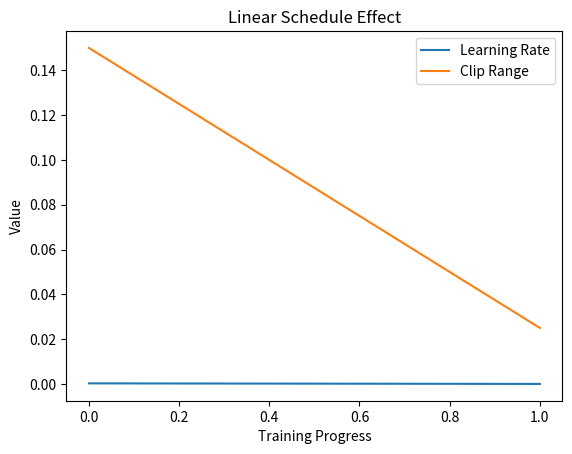

This chart was generated by the following Python code:
import matplotlib.pyplot as plt

# 定義進度
progress = [i / 100 for i in range(101)]

# 定義 linear_schedule 函數
def linear_schedule(initial_value, final_value=0.0):
    def scheduler(progress):
        return final_value + (1 - progress) * (initial_value - final_value)
    return scheduler

# 計算學習率和剪裁範圍
lr_schedule = linear_schedule(2.5e-4, 2.5e-6)
clip_range_schedule = linear_schedule(0.150, 0.025)
lr_values = [lr_schedule(p) for p in progress]
clip_range_values = [clip_range_schedule(p) for p in progress]

# 繪圖
plt.plot(progress, lr_values, label="Learning Rate")
plt.plot(progress, clip_range_values, label="Clip Range")
plt.xlabel("Training Progress")
plt.ylabel("Value")
plt.legend()
plt.title("Linear Schedule Effect")
plt.show()
